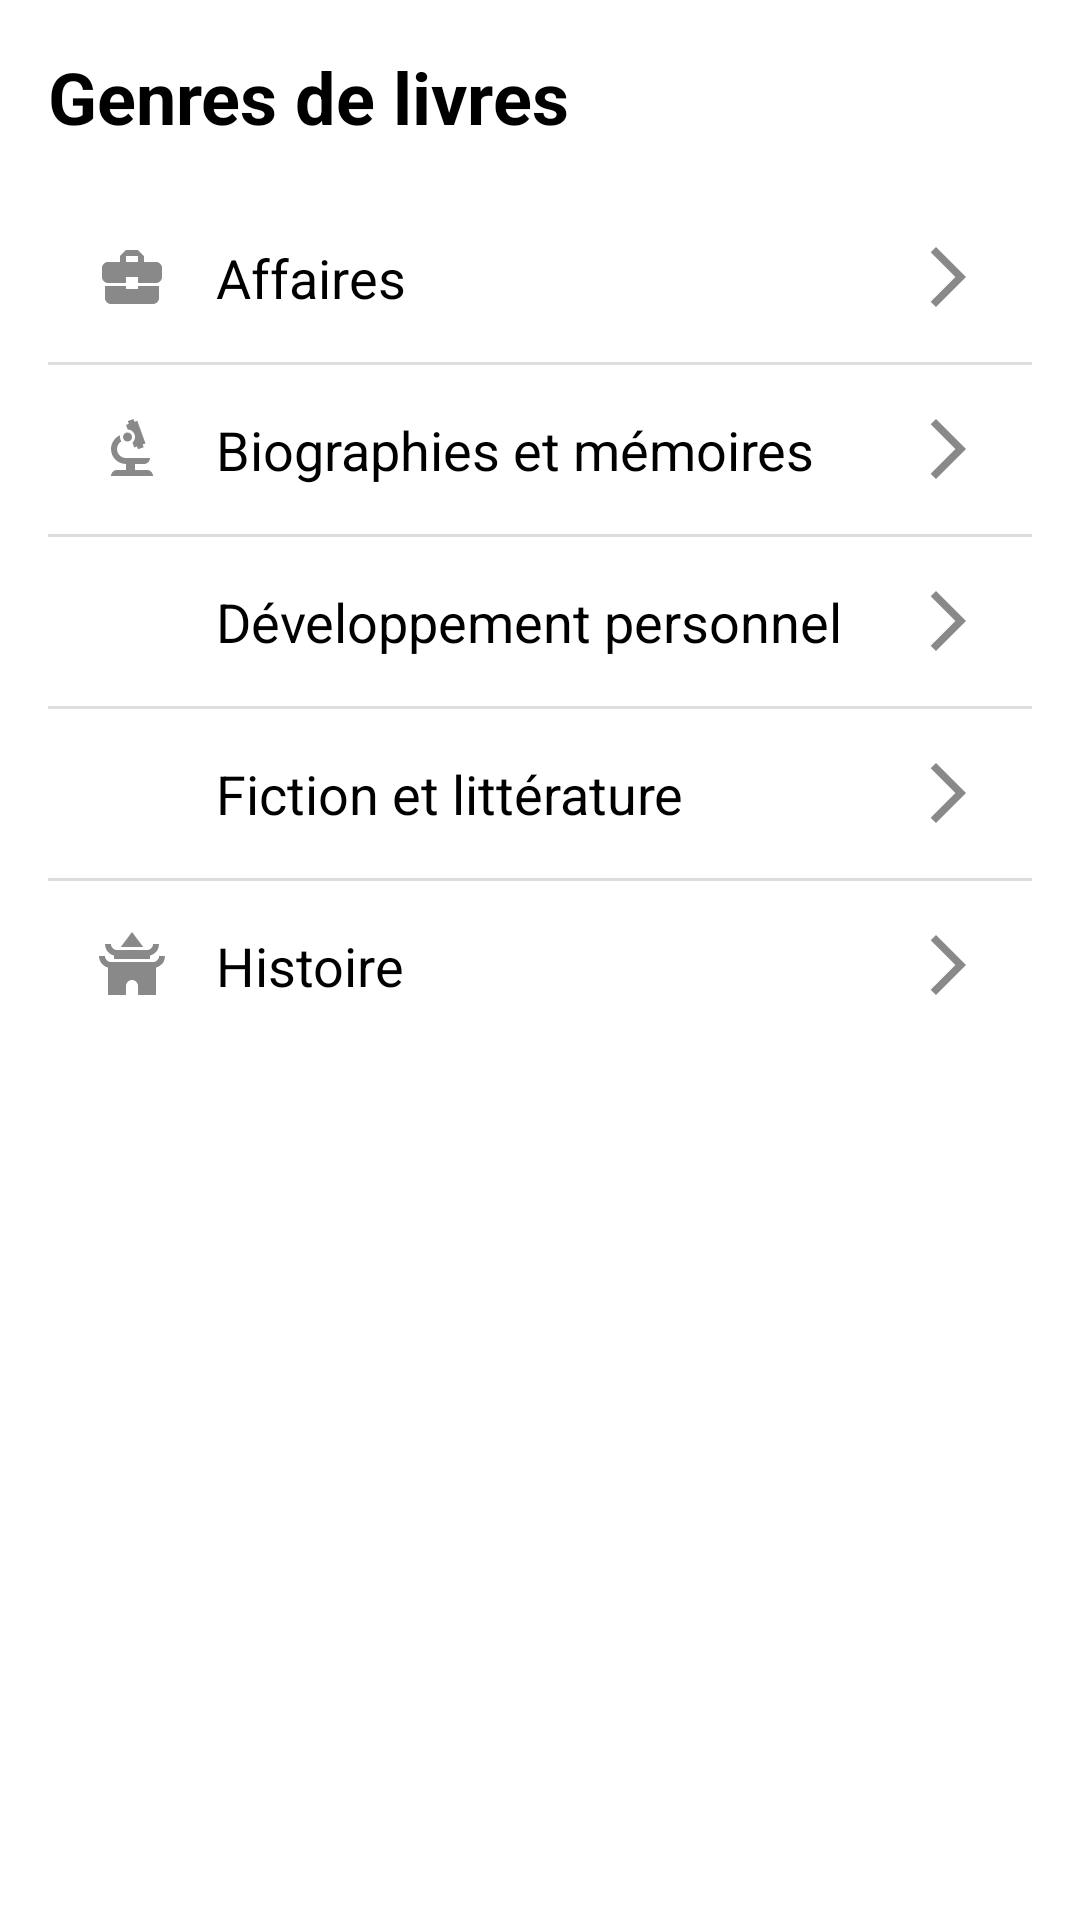

Android layout source for this screen:
<!-- AndroidManifest.xml: application theme Theme.Booklique -->
<!-- res/layout/fragment_genres.xml -->
<?xml version="1.0" encoding="utf-8"?>
<ScrollView xmlns:android="http://schemas.android.com/apk/res/android"
    android:layout_width="match_parent"
    android:layout_height="match_parent"
    android:background="@android:color/white">

    <LinearLayout
        android:layout_width="match_parent"
        android:layout_height="wrap_content"
        android:orientation="vertical"
        android:padding="16dp">

        
        <TextView
            android:id="@+id/titre_genres"
            android:layout_width="wrap_content"
            android:layout_height="wrap_content"
            android:text="@string/titre_genres"
            android:textSize="24sp"
            android:textStyle="bold"
            android:textColor="@android:color/black"
            android:paddingBottom="16dp" />

        
        <LinearLayout
            android:id="@+id/genre_affaires"
            android:layout_width="match_parent"
            android:layout_height="wrap_content"
            android:orientation="horizontal"
            android:padding="16dp"
            android:background="?android:attr/selectableItemBackground"
            android:clickable="true"
            android:focusable="true"
            android:gravity="center_vertical">

            <ImageView
                android:layout_width="24dp"
                android:layout_height="24dp"
                android:src="@drawable/ic_business"
                android:contentDescription="@string/genre_affaires" />

            <TextView
                android:layout_width="0dp"
                android:layout_height="wrap_content"
                android:text="@string/genre_affaires"
                android:textSize="18sp"
                android:textColor="@android:color/black"
                android:paddingStart="16dp"
                android:layout_weight="1" />

            <ImageView
                android:layout_width="24dp"
                android:layout_height="24dp"
                android:src="@drawable/ic_menu_more"
                android:contentDescription="@string/genre_affaires" />
        </LinearLayout>

        <View
            android:layout_width="match_parent"
            android:layout_height="1dp"
            android:background="#DDDDDD" />

        
        <LinearLayout
            android:id="@+id/genre_biographies"
            android:layout_width="match_parent"
            android:layout_height="wrap_content"
            android:orientation="horizontal"
            android:padding="16dp"
            android:background="?android:attr/selectableItemBackground"
            android:clickable="true"
            android:focusable="true"
            android:gravity="center_vertical">

            <ImageView
                android:layout_width="24dp"
                android:layout_height="24dp"
                android:src="@drawable/ic_biography"
                android:contentDescription="@string/genre_biographies" />

            <TextView
                android:layout_width="0dp"
                android:layout_height="wrap_content"
                android:text="@string/genre_biographies"
                android:textSize="18sp"
                android:textColor="@android:color/black"
                android:paddingStart="16dp"
                android:layout_weight="1" />

            <ImageView
                android:layout_width="24dp"
                android:layout_height="24dp"
                android:src="@drawable/ic_menu_more"
                android:contentDescription="@string/genre_biographies" />
        </LinearLayout>

        <View
            android:layout_width="match_parent"
            android:layout_height="1dp"
            android:background="#DDDDDD" />

        
        <LinearLayout
            android:id="@+id/genre_developpement_personnel"
            android:layout_width="match_parent"
            android:layout_height="wrap_content"
            android:orientation="horizontal"
            android:padding="16dp"
            android:background="?android:attr/selectableItemBackground"
            android:clickable="true"
            android:focusable="true"
            android:gravity="center_vertical">

            <ImageView
                android:layout_width="24dp"
                android:layout_height="24dp"
                android:src="@drawable/ic_personal_development"
                android:contentDescription="@string/genre_developpement_personnel" />

            <TextView
                android:layout_width="0dp"
                android:layout_height="wrap_content"
                android:text="@string/genre_developpement_personnel"
                android:textSize="18sp"
                android:textColor="@android:color/black"
                android:paddingStart="16dp"
                android:layout_weight="1" />

            <ImageView
                android:layout_width="24dp"
                android:layout_height="24dp"
                android:src="@drawable/ic_menu_more"
                android:contentDescription="@string/genre_developpement_personnel" />
        </LinearLayout>

        <View
            android:layout_width="match_parent"
            android:layout_height="1dp"
            android:background="#DDDDDD" />

        
        <LinearLayout
            android:id="@+id/genre_fiction"
            android:layout_width="match_parent"
            android:layout_height="wrap_content"
            android:orientation="horizontal"
            android:padding="16dp"
            android:background="?android:attr/selectableItemBackground"
            android:clickable="true"
            android:focusable="true"
            android:gravity="center_vertical">

            <ImageView
                android:layout_width="24dp"
                android:layout_height="24dp"
                android:src="@drawable/ic_fiction"
                android:contentDescription="@string/genre_fiction" />

            <TextView
                android:layout_width="0dp"
                android:layout_height="wrap_content"
                android:text="@string/genre_fiction"
                android:textSize="18sp"
                android:textColor="@android:color/black"
                android:paddingStart="16dp"
                android:layout_weight="1" />

            <ImageView
                android:layout_width="24dp"
                android:layout_height="24dp"
                android:src="@drawable/ic_menu_more"
                android:contentDescription="@string/genre_fiction" />
        </LinearLayout>

        <View
            android:layout_width="match_parent"
            android:layout_height="1dp"
            android:background="#DDDDDD" />

        
        <LinearLayout
            android:id="@+id/genre_histoire"
            android:layout_width="match_parent"
            android:layout_height="wrap_content"
            android:orientation="horizontal"
            android:padding="16dp"
            android:background="?android:attr/selectableItemBackground"
            android:clickable="true"
            android:focusable="true"
            android:gravity="center_vertical">

            <ImageView
                android:layout_width="24dp"
                android:layout_height="24dp"
                android:src="@drawable/ic_history"
                android:contentDescription="@string/genre_histoire" />

            <TextView
                android:layout_width="0dp"
                android:layout_height="wrap_content"
                android:text="@string/genre_histoire"
                android:textSize="18sp"
                android:textColor="@android:color/black"
                android:paddingStart="16dp"
                android:layout_weight="1" />

            <ImageView
                android:layout_width="24dp"
                android:layout_height="24dp"
                android:src="@drawable/ic_menu_more"
                android:contentDescription="@string/genre_histoire" />
        </LinearLayout>

    </LinearLayout>
</ScrollView>
<!-- resources referenced by this layout -->
<resources>
  <!-- drawable ic_biography (drawable) -->
  <vector xmlns:android="http://schemas.android.com/apk/res/android" android:height="24dp" android:tint="#898989" android:viewportHeight="24" android:viewportWidth="24" android:width="24dp">
        
      <path android:fillColor="@android:color/white" android:pathData="M7,19c-1.1,0 -2,0.9 -2,2h14c0,-1.1 -0.9,-2 -2,-2h-4v-2h3c1.1,0 2,-0.9 2,-2h-8c-1.66,0 -3,-1.34 -3,-3c0,-1.09 0.59,-2.04 1.46,-2.56C8.17,9.03 8,8.54 8,8c0,-0.21 0.04,-0.42 0.09,-0.62C6.28,8.13 5,9.92 5,12c0,2.76 2.24,5 5,5v2H7z"/>
        
      <path android:fillColor="@android:color/white" android:pathData="M10.56,5.51C11.91,5.54 13,6.64 13,8c0,0.75 -0.33,1.41 -0.85,1.87l0.59,1.62l0.94,-0.34l0.34,0.94l1.88,-0.68l-0.34,-0.94l0.94,-0.34L13.76,2.6l-0.94,0.34L12.48,2L10.6,2.68l0.34,0.94L10,3.97L10.56,5.51z"/>
        
      <path android:fillColor="@android:color/white" android:pathData="M10.5,8m-1.5,0a1.5,1.5 0,1 1,3 0a1.5,1.5 0,1 1,-3 0"/>
      
  </vector>
  <!-- drawable ic_business (drawable) -->
  <vector xmlns:android="http://schemas.android.com/apk/res/android" android:height="24dp" android:tint="#898989" android:viewportHeight="24" android:viewportWidth="24" android:width="24dp">
        
      <path android:fillColor="@android:color/white" android:pathData="M10,16v-1L3.01,15L3,19c0,1.11 0.89,2 2,2h14c1.11,0 2,-0.89 2,-2v-4h-7v1h-4zM20,7h-4.01L15.99,5l-2,-2h-4l-2,2v2L4,7c-1.1,0 -2,0.9 -2,2v3c0,1.11 0.89,2 2,2h6v-2h4v2h6c1.1,0 2,-0.9 2,-2L22,9c0,-1.1 -0.9,-2 -2,-2zM14,7h-4L10,5h4v2z"/>
      
  </vector>
  <!-- drawable ic_history (drawable) -->
  <vector xmlns:android="http://schemas.android.com/apk/res/android" android:height="24dp" android:tint="#898989" android:viewportHeight="24" android:viewportWidth="24" android:width="24dp">
        
      <path android:fillColor="@android:color/white" android:pathData="M21,9.02c0,1.09 -0.89,1.98 -1.98,1.98H4.98C3.89,11 3,10.11 3,9.02H1c0,1.86 1.28,3.4 3,3.84V22h6v-3c0,-1.1 0.9,-2 2,-2s2,0.9 2,2v3h6v-9.14c0.55,-0.14 3,-1.04 3,-3.86L21,9.02z"/>
        
      <path android:fillColor="@android:color/white" android:pathData="M6,8.86V10h12V8.86c0.55,-0.14 3,-1.04 3,-3.86l-2,0.02C19,6.11 18.11,7 17.02,7H6.98C5.89,7 5,6.11 5,5.02H3C3,6.87 4.28,8.42 6,8.86z"/>
        
      <path android:fillColor="@android:color/white" android:pathData="M12,1l-3.75,5l7.5,0z"/>
      
  </vector>
  <!-- drawable ic_menu_more (drawable) -->
  <vector xmlns:android="http://schemas.android.com/apk/res/android" android:autoMirrored="true" android:height="24dp" android:tint="#898989" android:viewportHeight="24" android:viewportWidth="24" android:width="24dp">
        
      <path android:fillColor="@android:color/white" android:pathData="M6.23,20.23l1.77,1.77l10,-10l-10,-10l-1.77,1.77l8.23,8.23z"/>
      
  </vector>
  <string name="genre_affaires">Affaires</string>
  <string name="genre_biographies">Biographies et mémoires</string>
  <string name="genre_developpement_personnel">Développement personnel</string>
  <string name="genre_fiction">Fiction et littérature</string>
  <string name="genre_histoire">Histoire</string>
  <string name="titre_genres">Genres de livres</string>
  <style name="Theme.Booklique" parent="Base.Theme.Booklique" />
  <style name="Base.Theme.Booklique" parent="Theme.AppCompat.Light.NoActionBar">
          
          
      </style>
</resources>
